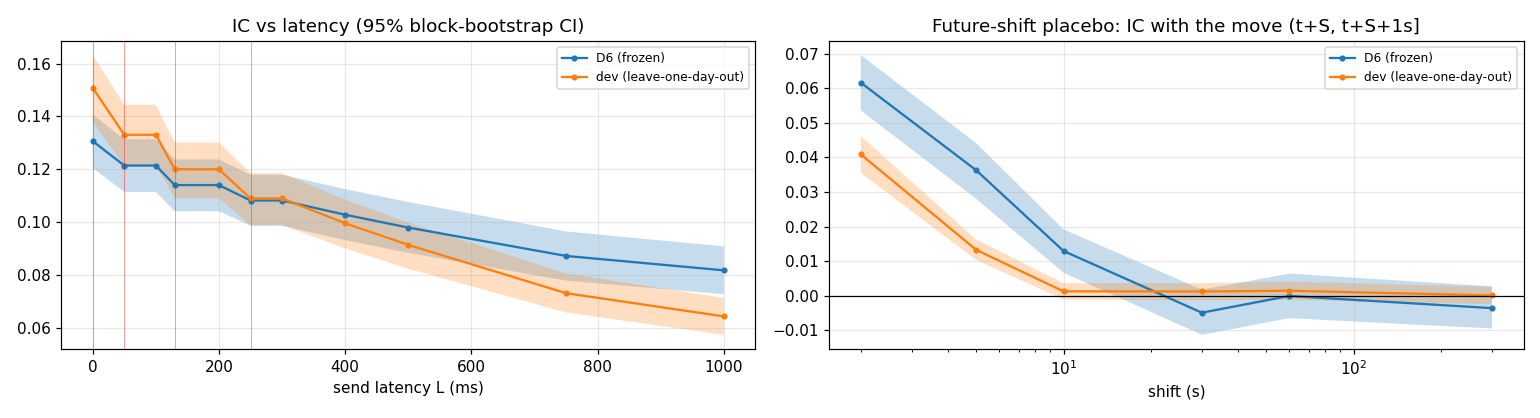

The table this chart was drawn from, first rows:
kind, offset_ms, ic_D6, ci_lo_D6, ci_hi_D6, ic_dev_lodo, ci_lo_dev_lodo, ci_hi_dev_lodo
past 1 s (descriptive), -1000, 0.2311, 0.2211, 0.2416, 0.3215, 0.3008, 0.3418
latency, 0, 0.1306, 0.1204, 0.1407, 0.1508, 0.1379, 0.1632
latency, 50, 0.1214, 0.1114, 0.1314, 0.133, 0.1213, 0.1444
latency, 100, 0.1214, 0.1114, 0.1314, 0.133, 0.1213, 0.1444
latency, 130, 0.114, 0.104, 0.1237, 0.12, 0.1089, 0.1301
latency, 200, 0.114, 0.104, 0.1237, 0.12, 0.1089, 0.1301
latency, 250, 0.1081, 0.09853, 0.1179, 0.1089, 0.09878, 0.1185
latency, 300, 0.1081, 0.09853, 0.1179, 0.1089, 0.09878, 0.1185
latency, 400, 0.1027, 0.0931, 0.1124, 0.09949, 0.08999, 0.1084
latency, 500, 0.09787, 0.08827, 0.1075, 0.0913, 0.08227, 0.09974
latency, 750, 0.08712, 0.07776, 0.09641, 0.07301, 0.06569, 0.08049
latency, 1000, 0.08166, 0.07259, 0.09073, 0.06421, 0.05722, 0.07121
future-shift placebo, 2000, 0.06166, 0.05363, 0.06965, 0.04088, 0.03552, 0.04624
future-shift placebo, 5000, 0.03629, 0.02802, 0.04412, 0.01323, 0.0103, 0.01622
future-shift placebo, 10000, 0.01292, 0.006618, 0.01917, 0.001234, -0.001114, 0.003583
future-shift placebo, 30000, -0.004956, -0.01137, 0.001722, 0.001187, -0.001296, 0.003598
future-shift placebo, 60000, -0.0001098, -0.006538, 0.006376, 0.001411, -0.001228, 0.004063
future-shift placebo, 300000, -0.003632, -0.009532, 0.002676, 3.7180478419462805e-05, -0.002515, 0.002527
